Run: headless pygame with SDL's dummy video driver; simulated clock (each Clock.tick advances the game by its frame time, no real sleeping); random seed 0; keys injected as events and as key.get_pressed() state; no mouse input; restart key R tapped at the start of phases 3 and 4.
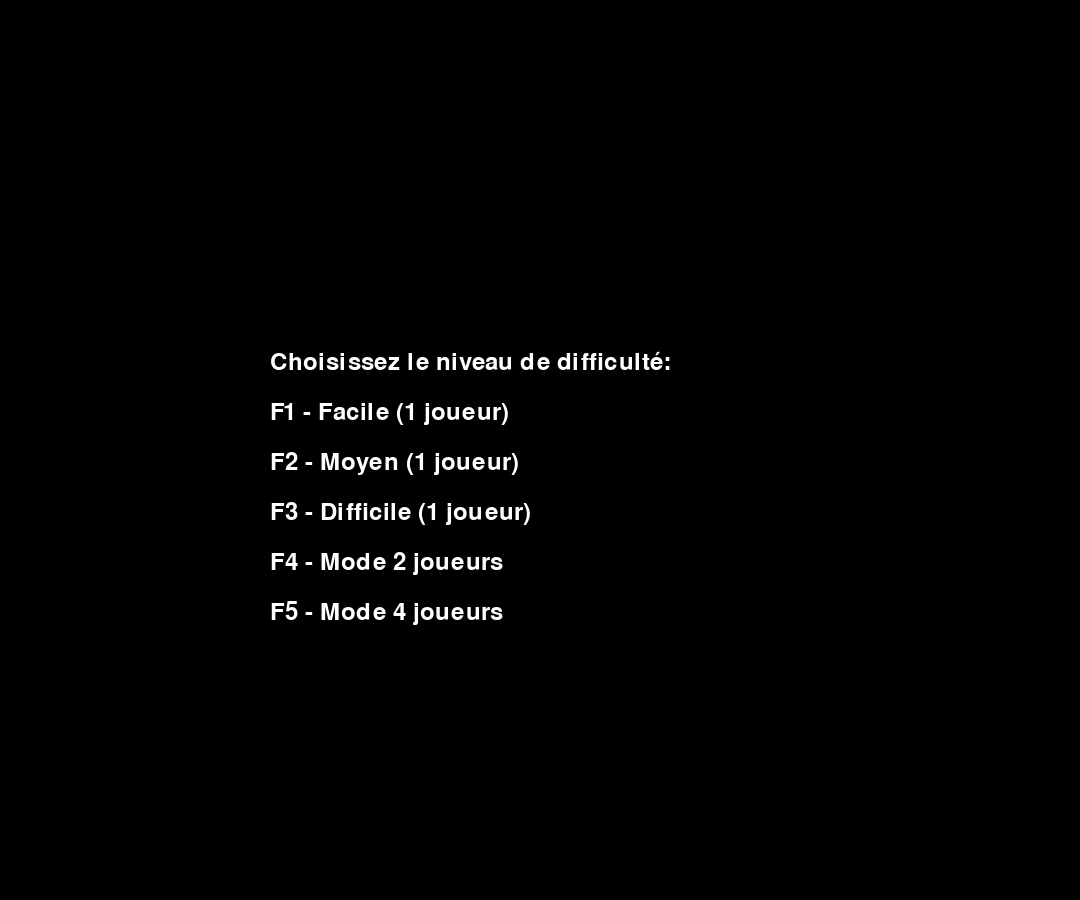
Frame 1 of 4 · flips 1–60 · no input
Frame 2 of 4 · flips 61–180 · tapped SPACE, RETURN · held RIGHT (→), D · screen unchanged from frame 1, image omitted
Frame 3 of 4 · flips 181–300 · tapped R · held DOWN (↓), S · screen unchanged from frame 2, image omitted
Frame 4 of 4 · flips 301–420 · tapped R · held LEFT (←), A, UP (↑), W · screen unchanged from frame 3, image omitted

The pygame program that drew these frames:

import pygame
import sys
import random

class Snake:
    def __init__(self, cell_size, start_pos=(100, 100), color=(0, 255, 0)):
        self.cell_size = cell_size
        self.direction = (cell_size, 0)
        self.body = [start_pos, (start_pos[0] - cell_size, start_pos[1]), (start_pos[0] - 2*cell_size, start_pos[1])]
        self.color = color
        self.alive = True

    def move(self):
        new_head = (self.body[0][0] + self.direction[0], self.body[0][1] + self.direction[1])
        self.body.insert(0, new_head)
        self.body.pop()

    def change_direction(self, new_direction):
        if (
            (new_direction == (0, -self.cell_size) and self.direction != (0, self.cell_size)) or
            (new_direction == (0, self.cell_size) and self.direction != (0, -self.cell_size)) or
            (new_direction == (-self.cell_size, 0) and self.direction != (self.cell_size, 0)) or
            (new_direction == (self.cell_size, 0) and self.direction != (-self.cell_size, 0))
        ):
            self.direction = new_direction

    def check_collision(self, obstacles, width, height):
        head = self.body[0]
        if (
            head[0] < 0
            or head[0] >= width
            or head[1] < 0
            or head[1] >= height
            or head in self.body[1:]
        ):
            return True

        for obstacle in obstacles:
            if head == obstacle.position:
                return True
        return False

    def check_food_collision(self, food):
        return self.body[0] == food.position

    def grow(self):
        self.body.append((0, 0))

    def draw(self, screen):
        if self.alive:
            for segment in self.body:
                pygame.draw.rect(screen, self.color, pygame.Rect(segment[0], segment[1], self.cell_size, self.cell_size))

    def check_portal_collision(self, portal):
        head = self.body[0]
        return head == portal.position

class Food:
    def __init__(self, cell_size):
        self.cell_size = cell_size
        self.position = (0, 0)
        self.generate_position()

    def generate_position(self):
        self.position = (random.randrange(0, width, self.cell_size), random.randrange(0, height, self.cell_size))

    def draw(self, screen):
        pygame.draw.rect(screen, red, pygame.Rect(self.position[0], self.position[1], self.cell_size, self.cell_size))

class Obstacle:
    def __init__(self, cell_size):
        self.cell_size = cell_size
        self.position = (0, 0)
        self.generate_position()

    def generate_position(self):
        self.position = (random.randrange(0, width, self.cell_size), random.randrange(0, height, self.cell_size))

    def draw(self, screen):
        pygame.draw.rect(screen, gray, pygame.Rect(self.position[0], self.position[1], self.cell_size, self.cell_size))

class Score:
    def __init__(self, player_number=1):
        self.score = 0
        self.player_number = player_number

    def increase_score(self, points):
        self.score += points

    def reset_score(self):
        self.score = 0

    def display_score(self, screen, position=None):
        font = pygame.font.Font(None, 36)
        text = font.render(f"P{self.player_number}: {self.score}", True, white)
        if position:
            screen.blit(text, position)
        else:
            screen.blit(text, (10, 10))

class PowerUp:
    def __init__(self, cell_size):
        self.cell_size = cell_size
        self.position = (0, 0)
        self.active = False
        self.duration = 0
        self.generate_position()

    def generate_position(self):
        self.position = (random.randrange(0, width, self.cell_size), random.randrange(0, height, self.cell_size))

    def activate(self, duration):
        self.active = True
        self.duration = duration

    def deactivate(self):
        self.active = False
        self.duration = 0

    def update(self):
        if self.active:
            self.duration -= 1
            if self.duration <= 0:
                self.deactivate()

    def draw(self, screen):
        if self.active:
            pygame.draw.rect(screen, green, pygame.Rect(self.position[0], self.position[1], self.cell_size, self.cell_size))

class Porte:
    def __init__(self, cell_size, position):
        self.cell_size = cell_size
        self.position = position

    def draw(self, screen):
        pygame.draw.rect(screen, blue, pygame.Rect(self.position[0], self.position[1], self.cell_size, self.cell_size))

def choose_difficulty():
    while True:
        for event in pygame.event.get():
            if event.type == pygame.QUIT:
                pygame.quit()
                sys.exit()
            elif event.type == pygame.KEYDOWN:
                if event.key == pygame.K_F1:
                    return "Facile", fps_facile, 1
                elif event.key == pygame.K_F2:
                    return "Moyen", fps_moyen, 1
                elif event.key == pygame.K_F3:
                    return "Difficile", fps_difficile, 1
                elif event.key == pygame.K_F4:
                    return "Facile", fps_facile, 2
                elif event.key == pygame.K_F5:
                    return "Facile", fps_facile, 4

        screen.fill(black)
        font = pygame.font.Font(None, 36)
        text = font.render("Choisissez le niveau de difficulté:", True, white)
        screen.blit(text, (width//4, height//2 - 100))
        text = font.render("F1 - Facile (1 joueur)", True, white)
        screen.blit(text, (width//4, height//2 - 50))
        text = font.render("F2 - Moyen (1 joueur)", True, white)
        screen.blit(text, (width//4, height//2))
        text = font.render("F3 - Difficile (1 joueur)", True, white)
        screen.blit(text, (width//4, height//2 + 50))
        text = font.render("F4 - Mode 2 joueurs", True, white)
        screen.blit(text, (width//4, height//2 + 100))
        text = font.render("F5 - Mode 4 joueurs", True, white)
        screen.blit(text, (width//4, height//2 + 150))
        pygame.display.flip()

def draw_centered_text(screen, text, font, color, y_offset=0):
    text_surface = font.render(text, True, color)
    text_rect = text_surface.get_rect()
    text_rect.center = (width // 2, height // 2 + y_offset)
    screen.blit(text_surface, text_rect)

def check_snake_collision(snake, other_snakes):
    head = snake.body[0]
    for other_snake in other_snakes:
        if other_snake != snake and other_snake.alive:
            if head in other_snake.body:
                return True
    return False

def generate_food_position_avoiding_snakes(food, snakes):
    while True:
        food.generate_position()
        position_valid = True
        for snake in snakes:
            if snake.alive and food.position in snake.body:
                position_valid = False
                break
        if position_valid:
            break

def game_over_screen():
    while True:
        for event in pygame.event.get():
            if event.type == pygame.QUIT:
                pygame.quit()
                sys.exit()
            elif event.type == pygame.KEYDOWN:
                if event.key == pygame.K_r:
                    return True
                elif event.key == pygame.K_q:
                    pygame.quit()
                    sys.exit()

        screen.fill(black)
        font = pygame.font.Font(None, 36)
        draw_centered_text(screen, "Game Over! Appuyez sur R pour rejouer ou sur Q pour quitter.", font, white)
        pygame.display.flip()

pygame.init()

width, height = 1080, 900
cell_size = 20
fps_facile = 5
fps_moyen = 10
fps_difficile = 20

white = (255, 255, 255)
black = (0, 0, 0)
red = (255, 0, 0)
gray = (128, 128, 128)
green = (0, 255, 0)
blue = (0, 0, 255)
yellow = (255, 255, 0)
orange = (255, 165, 0)
purple = (128, 0, 128)
cyan = (0, 255, 255)
pink = (255, 192, 203)
brown = (165, 42, 42)
magenta = (255, 0, 255)
lime = (0, 255, 0)
teal = (0, 128, 128)
navy = (0, 0, 128)
olive = (128, 128, 0)
maroon = (128, 0, 0)

screen = pygame.display.set_mode((width, height))
pygame.display.set_caption("Snake Game")

difficulty, fps, num_players = choose_difficulty()

# Configuration des positions et couleurs pour chaque joueur
player_configs = [
    {"pos": (100, 100), "color": pink},
    {"pos": (width - 100, 100), "color": cyan},
    {"pos": (100, height - 100), "color": orange},
    {"pos": (width - 100, height - 100), "color": purple}
]

# Score positions (coins de l'écran)
score_positions = [
    (10, 10),  # Haut gauche
    (width - 120, 10),  # Haut droit
    (10, height - 50),  # Bas gauche
    (width - 120, height - 50)  # Bas droit
]

# Initialisation des serpents et scores
snakes = []
scores = []
for i in range(num_players):
    snake = Snake(cell_size, player_configs[i]["pos"], player_configs[i]["color"])
    snakes.append(snake)
    score = Score(i + 1)
    scores.append(score)

food = Food(cell_size)
generate_food_position_avoiding_snakes(food, snakes)

obstacles = []
power_ups = []
num_power_ups = 3

for _ in range(num_power_ups):
    power_up = PowerUp(cell_size)
    power_ups.append(power_up)

if difficulty == "Moyen" or difficulty == "Difficile":
    num_obstacles = 10 if difficulty == "Moyen" else 20
    for _ in range(num_obstacles):
        obstacle = Obstacle(cell_size)
        obstacles.append(obstacle)

portal = Porte(cell_size, (width - cell_size, height // 2))

# Boucle de jeu principale
while True:
    for event in pygame.event.get():
        if event.type == pygame.QUIT:
            pygame.quit()
            sys.exit()
        elif event.type == pygame.KEYDOWN:
            # Contrôles Joueur 1 - Flèches directionnelles
            if event.key == pygame.K_UP and snakes[0].alive:
                snakes[0].change_direction((0, -cell_size))
            elif event.key == pygame.K_DOWN and snakes[0].alive:
                snakes[0].change_direction((0, cell_size))
            elif event.key == pygame.K_LEFT and snakes[0].alive:
                snakes[0].change_direction((-cell_size, 0))
            elif event.key == pygame.K_RIGHT and snakes[0].alive:
                snakes[0].change_direction((cell_size, 0))

            # Contrôles Joueur 2 - ZQSD
            if num_players >= 2:
                if event.key == pygame.K_z and snakes[1].alive:
                    snakes[1].change_direction((0, -cell_size))
                elif event.key == pygame.K_s and snakes[1].alive:
                    snakes[1].change_direction((0, cell_size))
                elif event.key == pygame.K_q and snakes[1].alive:
                    snakes[1].change_direction((-cell_size, 0))
                elif event.key == pygame.K_d and snakes[1].alive:
                    snakes[1].change_direction((cell_size, 0))

            # Contrôles Joueur 3 - IJKL
            if num_players >= 3:
                if event.key == pygame.K_i and snakes[2].alive:
                    snakes[2].change_direction((0, -cell_size))
                elif event.key == pygame.K_k and snakes[2].alive:
                    snakes[2].change_direction((0, cell_size))
                elif event.key == pygame.K_j and snakes[2].alive:
                    snakes[2].change_direction((-cell_size, 0))
                elif event.key == pygame.K_l and snakes[2].alive:
                    snakes[2].change_direction((cell_size, 0))

            # Contrôles Joueur 4 - Pavé numérique 8456
            if num_players >= 4:
                if event.key == pygame.K_KP8 and snakes[3].alive:
                    snakes[3].change_direction((0, -cell_size))
                elif event.key == pygame.K_KP5 and snakes[3].alive:
                    snakes[3].change_direction((0, cell_size))
                elif event.key == pygame.K_KP4 and snakes[3].alive:
                    snakes[3].change_direction((-cell_size, 0))
                elif event.key == pygame.K_KP6 and snakes[3].alive:
                    snakes[3].change_direction((cell_size, 0))

    # Déplacer tous les serpents vivants
    for snake in snakes:
        if snake.alive:
            snake.move()

    # Vérifier les collisions pour chaque serpent
    for i, snake in enumerate(snakes):
        if not snake.alive:
            continue

        # Collision avec les murs ou son propre corps
        if snake.check_collision(obstacles, width, height):
            snake.alive = False
            continue

        # Collision avec les autres serpents (mode multijoueur)
        if num_players > 1 and check_snake_collision(snake, snakes):
            snake.alive = False
            continue

        # Collision avec la nourriture
        if snake.check_food_collision(food):
            snake.grow()
            generate_food_position_avoiding_snakes(food, snakes)
            scores[i].increase_score(10)

    # Vérifier s'il reste des serpents vivants
    alive_snakes = [s for s in snakes if s.alive]

    # En mode multijoueur, vérifier s'il y a un gagnant
    if num_players > 1:
        if len(alive_snakes) == 0:
            # Tous les serpents sont morts
            if not game_over_screen():
                pygame.quit()
                sys.exit()
            else:
                # Réinitialiser le jeu
                snakes = []
                scores = []
                for i in range(num_players):
                    snake = Snake(cell_size, player_configs[i]["pos"], player_configs[i]["color"])
                    snakes.append(snake)
                    score = Score(i + 1)
                    scores.append(score)
                food = Food(cell_size)
                generate_food_position_avoiding_snakes(food, snakes)
                obstacles = []
                if difficulty == "Moyen" or difficulty == "Difficile":
                    num_obstacles = 10 if difficulty == "Moyen" else 20
                    for _ in range(num_obstacles):
                        obstacle = Obstacle(cell_size)
                        obstacles.append(obstacle)
        elif len(alive_snakes) == 1:
            # Un seul serpent survivant - afficher le gagnant
            winner_index = snakes.index(alive_snakes[0])
            screen.fill(black)
            font = pygame.font.Font(None, 72)
            draw_centered_text(screen, f"Joueur {winner_index + 1} gagne!", font, alive_snakes[0].color)
            pygame.display.flip()
            pygame.time.wait(3000)

            if not game_over_screen():
                pygame.quit()
                sys.exit()
            else:
                # Réinitialiser le jeu
                snakes = []
                scores = []
                for i in range(num_players):
                    snake = Snake(cell_size, player_configs[i]["pos"], player_configs[i]["color"])
                    snakes.append(snake)
                    score = Score(i + 1)
                    scores.append(score)
                food = Food(cell_size)
                generate_food_position_avoiding_snakes(food, snakes)
                obstacles = []
                if difficulty == "Moyen" or difficulty == "Difficile":
                    num_obstacles = 10 if difficulty == "Moyen" else 20
                    for _ in range(num_obstacles):
                        obstacle = Obstacle(cell_size)
                        obstacles.append(obstacle)
    else:
        # Mode solo
        if len(alive_snakes) == 0:
            scores[0].reset_score()
            if not game_over_screen():
                pygame.quit()
                sys.exit()
            else:
                snakes = [Snake(cell_size, player_configs[0]["pos"], player_configs[0]["color"])]
                food = Food(cell_size)
                generate_food_position_avoiding_snakes(food, snakes)
                obstacles = []
                if difficulty == "Moyen" or difficulty == "Difficile":
                    num_obstacles = 10 if difficulty == "Moyen" else 20
                    for _ in range(num_obstacles):
                        obstacle = Obstacle(cell_size)
                        obstacles.append(obstacle)

    # Affichage
    screen.fill(black)

    # Dessiner tous les serpents
    for snake in snakes:
        snake.draw(screen)

    food.draw(screen)
    portal.draw(screen)

    for obstacle in obstacles:
        obstacle.draw(screen)

    # Afficher les scores
    for i, score in enumerate(scores):
        score.display_score(screen, score_positions[i])

    pygame.display.flip()
    pygame.time.Clock().tick(fps)
